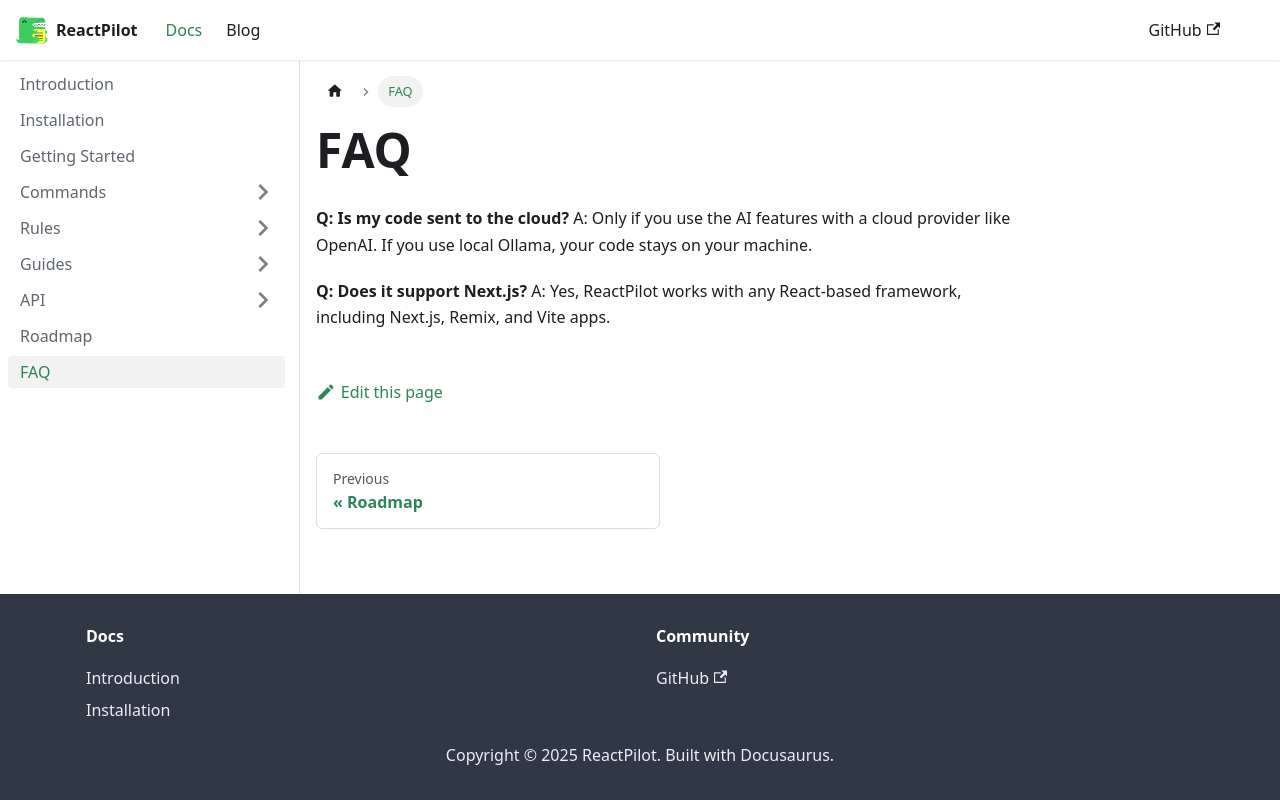

repository: CO-Pratham/reactpilot-docs · page: docs/faq.html · generator: docusaurus

# FAQ

**Q: Is my code sent to the cloud?**
A: Only if you use the AI features with a cloud provider like OpenAI. If you use local Ollama, your code stays on your machine.

**Q: Does it support Next.js?**
A: Yes, ReactPilot works with any React-based framework, including Next.js, Remix, and Vite apps.
